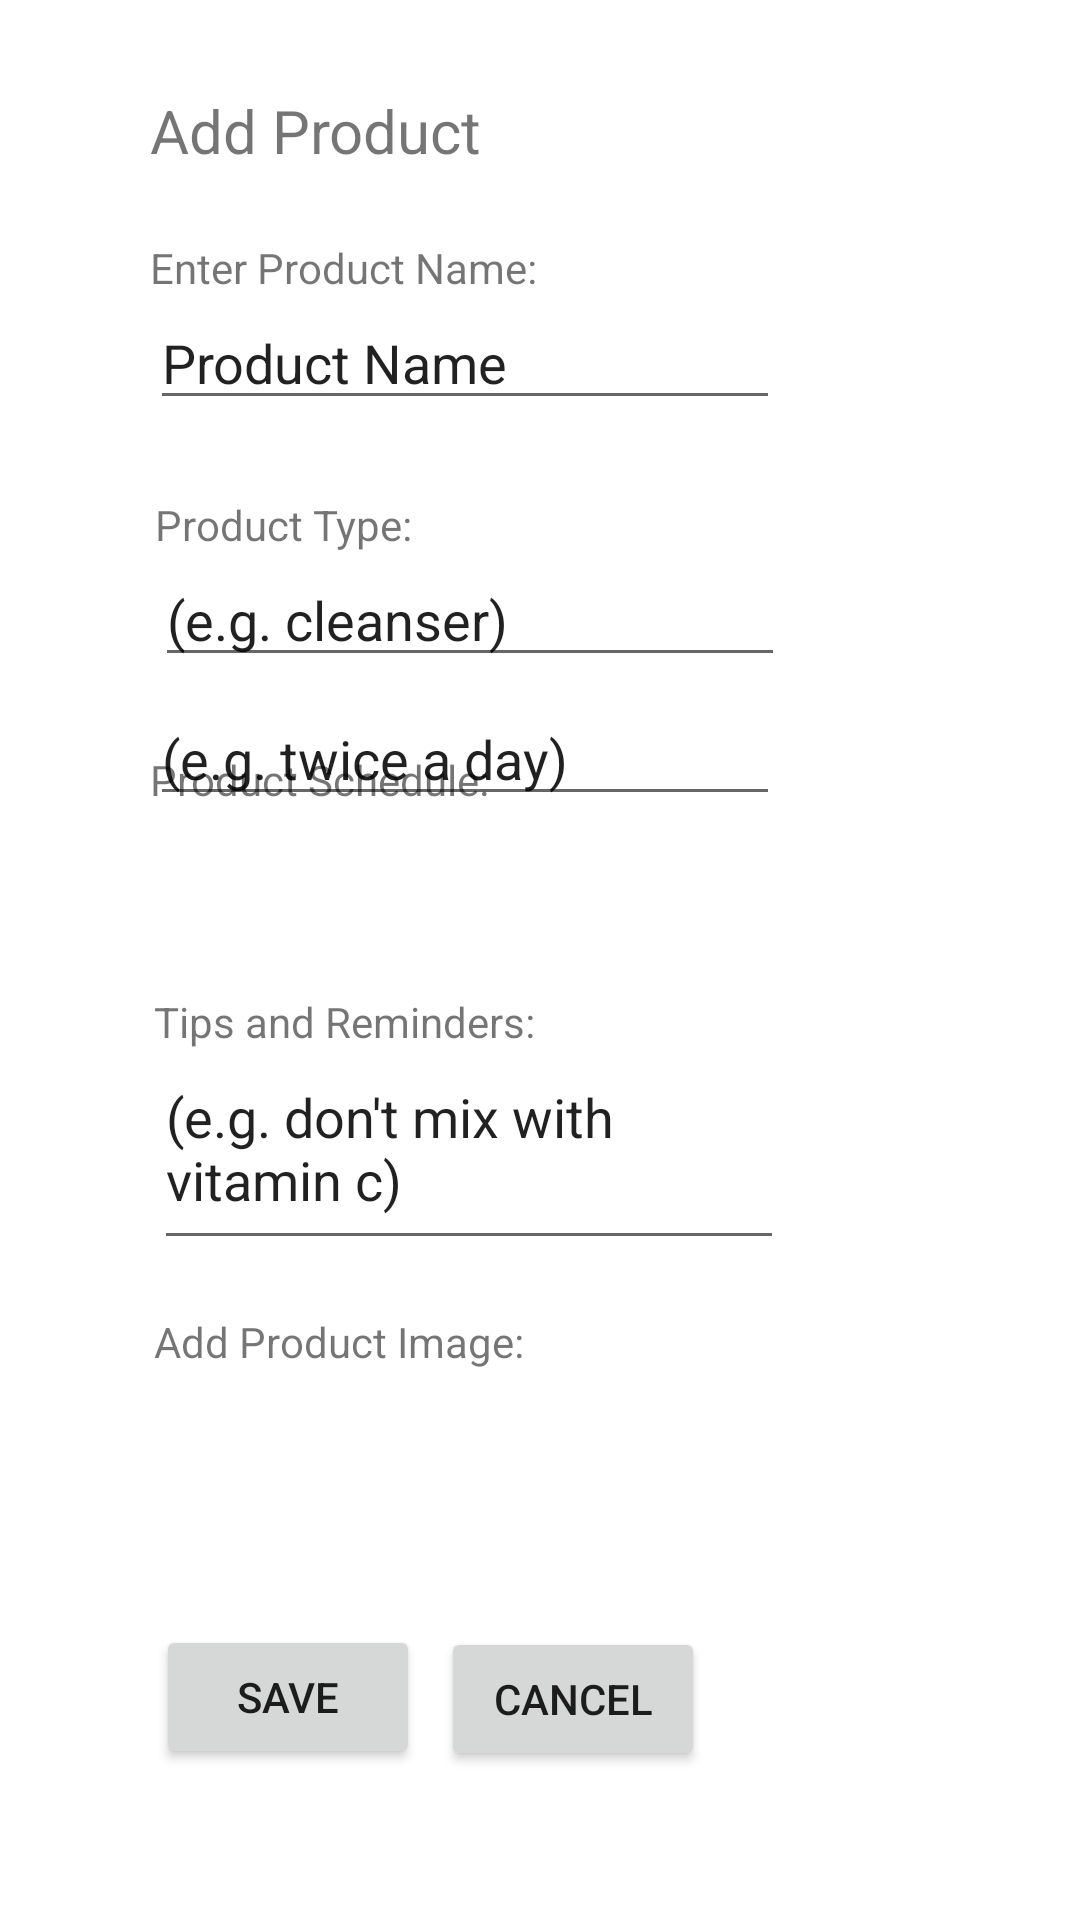

Write the Android layout XML for this screen, with the resource values it uses.
<!-- AndroidManifest.xml: application theme Theme.Skinly -->
<!-- res/layout/activity_add_product.xml -->
<?xml version="1.0" encoding="utf-8"?>
<androidx.constraintlayout.widget.ConstraintLayout xmlns:android="http://schemas.android.com/apk/res/android"
    xmlns:app="http://schemas.android.com/apk/res-auto"
    xmlns:tools="http://schemas.android.com/tools"
    android:layout_width="match_parent"
    android:layout_height="match_parent"
    tools:context=".AddProduct">

    <EditText
        android:id="@+id/productschedule"
        android:layout_width="wrap_content"
        android:layout_height="wrap_content"
        android:layout_marginEnd="144dp"
        android:layout_marginRight="144dp"
        android:layout_marginBottom="368dp"
        android:ems="10"
        android:inputType="textPersonName"
        android:text="(e.g. twice a day)"
        app:layout_constraintBottom_toBottomOf="parent"
        app:layout_constraintEnd_toEndOf="parent"
        app:layout_constraintHorizontal_bias="0.0"
        app:layout_constraintStart_toStartOf="@+id/prschedabel"
        app:layout_constraintTop_toBottomOf="@+id/prschedabel"
        app:layout_constraintVertical_bias="1.0" />

    <TextView
        android:id="@+id/prnamelabel"
        android:layout_width="wrap_content"
        android:layout_height="wrap_content"
        android:text="Enter Product Name:"
        app:layout_constraintBottom_toBottomOf="parent"
        app:layout_constraintEnd_toEndOf="parent"
        app:layout_constraintHorizontal_bias="0.0"
        app:layout_constraintStart_toStartOf="@+id/addproductlabel"
        app:layout_constraintTop_toBottomOf="@+id/addproductlabel"
        app:layout_constraintVertical_bias="0.04" />

    <EditText
        android:id="@+id/productname"
        android:layout_width="wrap_content"
        android:layout_height="wrap_content"
        android:layout_marginBottom="460dp"
        android:ems="10"
        android:inputType="textPersonName"
        android:text="Product Name"
        app:layout_constraintBottom_toBottomOf="parent"
        app:layout_constraintEnd_toEndOf="parent"
        app:layout_constraintHorizontal_bias="0.0"
        app:layout_constraintStart_toStartOf="@+id/prnamelabel"
        app:layout_constraintTop_toBottomOf="@+id/prnamelabel"
        app:layout_constraintVertical_bias="0.0" />

    <TextView
        android:id="@+id/addproductlabel"
        android:layout_width="wrap_content"
        android:layout_height="wrap_content"
        android:text="Add Product"
        android:textSize="20sp"
        app:layout_constraintBottom_toBottomOf="parent"
        app:layout_constraintEnd_toEndOf="parent"
        app:layout_constraintHorizontal_bias="0.2"
        app:layout_constraintStart_toStartOf="parent"
        app:layout_constraintTop_toTopOf="parent"
        app:layout_constraintVertical_bias="0.049" />

    <TextView
        android:id="@+id/prtypelabel"
        android:layout_width="wrap_content"
        android:layout_height="wrap_content"
        android:text="Product Type:"
        app:layout_constraintBottom_toBottomOf="parent"
        app:layout_constraintEnd_toEndOf="parent"
        app:layout_constraintHorizontal_bias="0.007"
        app:layout_constraintStart_toStartOf="@+id/addproductlabel"
        app:layout_constraintTop_toBottomOf="@+id/addproductlabel"
        app:layout_constraintVertical_bias="0.192" />

    <TextView
        android:id="@+id/prschedabel"
        android:layout_width="wrap_content"
        android:layout_height="wrap_content"
        android:text="Product Schedule:"
        app:layout_constraintBottom_toBottomOf="parent"
        app:layout_constraintEnd_toEndOf="parent"
        app:layout_constraintHorizontal_bias="0.0"
        app:layout_constraintStart_toStartOf="@+id/addproductlabel"
        app:layout_constraintTop_toBottomOf="@+id/addproductlabel"
        app:layout_constraintVertical_bias="0.343" />

    <TextView
        android:id="@+id/prtipslabel"
        android:layout_width="wrap_content"
        android:layout_height="wrap_content"
        android:text="Tips and Reminders:"
        app:layout_constraintBottom_toBottomOf="parent"
        app:layout_constraintEnd_toEndOf="parent"
        app:layout_constraintHorizontal_bias="0.008"
        app:layout_constraintStart_toStartOf="@+id/addproductlabel"
        app:layout_constraintTop_toBottomOf="@+id/addproductlabel"
        app:layout_constraintVertical_bias="0.486" />

    <TextView
        android:id="@+id/primagelabel"
        android:layout_width="wrap_content"
        android:layout_height="wrap_content"
        android:text="Add Product Image:"
        app:layout_constraintBottom_toBottomOf="parent"
        app:layout_constraintEnd_toEndOf="parent"
        app:layout_constraintHorizontal_bias="0.008"
        app:layout_constraintStart_toStartOf="@+id/addproductlabel"
        app:layout_constraintTop_toBottomOf="@+id/addproductlabel"
        app:layout_constraintVertical_bias="0.675" />

    <EditText
        android:id="@+id/producttype"
        android:layout_width="wrap_content"
        android:layout_height="wrap_content"
        android:ems="10"
        android:inputType="textPersonName"
        android:text="(e.g. cleanser)"
        app:layout_constraintBottom_toBottomOf="parent"
        app:layout_constraintEnd_toEndOf="parent"
        app:layout_constraintHorizontal_bias="0.0"
        app:layout_constraintStart_toStartOf="@+id/prtypelabel"
        app:layout_constraintTop_toBottomOf="@+id/prtypelabel"
        app:layout_constraintVertical_bias="0.0" />

    <EditText
        android:id="@+id/producttips"
        android:layout_width="210dp"
        android:layout_height="70dp"
        android:ems="10"
        android:gravity="start|top"
        android:inputType="textMultiLine"
        android:text="(e.g. don't mix with vitamin c)"
        app:layout_constraintBottom_toBottomOf="parent"
        app:layout_constraintEnd_toEndOf="parent"
        app:layout_constraintHorizontal_bias="0.0"
        app:layout_constraintStart_toStartOf="@+id/prtipslabel"
        app:layout_constraintTop_toBottomOf="@+id/prtipslabel"
        app:layout_constraintVertical_bias="0.0" />

    <Button
        android:id="@+id/addprsave"
        android:layout_width="wrap_content"
        android:layout_height="wrap_content"
        android:text="SAVE"
        app:layout_constraintBottom_toBottomOf="parent"
        app:layout_constraintEnd_toEndOf="parent"
        app:layout_constraintHorizontal_bias="0.191"
        app:layout_constraintStart_toStartOf="parent"
        app:layout_constraintTop_toTopOf="parent"
        app:layout_constraintVertical_bias="0.915" />

    <Button
        android:id="@+id/addprcancel"
        android:layout_width="wrap_content"
        android:layout_height="wrap_content"
        android:text="CANCEL"
        app:layout_constraintBottom_toBottomOf="parent"
        app:layout_constraintEnd_toEndOf="parent"
        app:layout_constraintHorizontal_bias="0.54"
        app:layout_constraintStart_toStartOf="parent"
        app:layout_constraintTop_toTopOf="parent"
        app:layout_constraintVertical_bias="0.916" />
</androidx.constraintlayout.widget.ConstraintLayout>
<!-- resources referenced by this layout -->
<resources>
  <style name="Theme.Skinly" parent="Theme.MaterialComponents.DayNight.DarkActionBar">
          
          <item name="colorPrimary">@color/purple_500</item>
          <item name="colorPrimaryVariant">@color/purple_700</item>
          <item name="colorOnPrimary">@color/white</item>
          
          <item name="colorSecondary">@color/teal_200</item>
          <item name="colorSecondaryVariant">@color/teal_700</item>
          <item name="colorOnSecondary">@color/black</item>
          
          <item name="android:statusBarColor" tools:targetApi="l">?attr/colorPrimaryVariant</item>
          
      </style>
  <!-- not gathered from this repository: default colours our renderer supplied (Android Studio template values) -->
  <color name="purple_500">#FF6200EE</color>
  <color name="purple_700">#FF3700B3</color>
  <color name="teal_200">#FF03DAC5</color>
  <color name="teal_700">#FF018786</color>
  <color name="black">#FF000000</color>
  <color name="white">#FFFFFFFF</color>
</resources>
